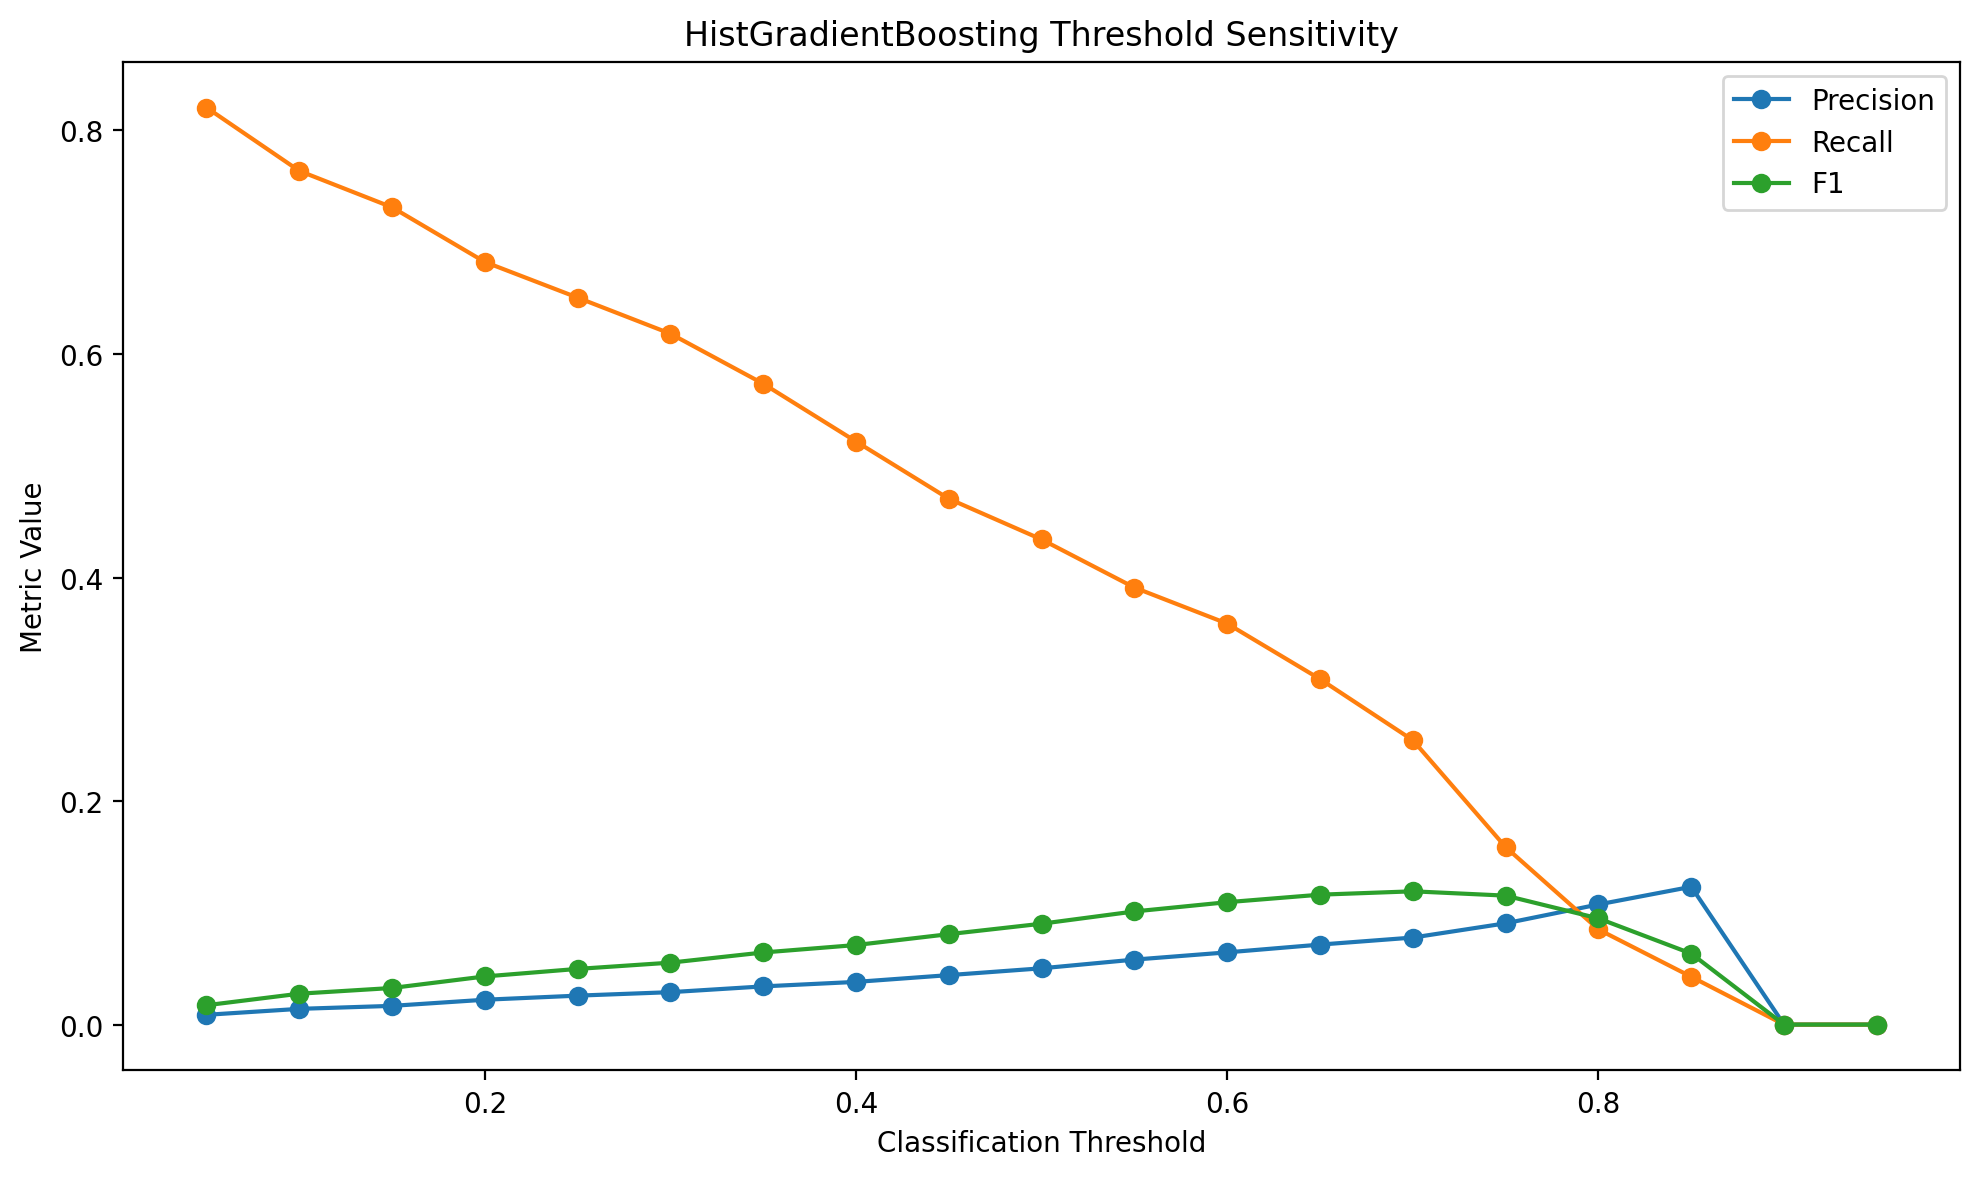

The file beside this chart, header and first rows:
threshold, precision, recall, f1, predicted_positive_rate
0.05, 0.008754, 0.8205, 0.01732, 0.07995
0.1, 0.01408, 0.7638, 0.02764, 0.04629
0.15, 0.01675, 0.7312, 0.03275, 0.03723
0.2, 0.02224, 0.6823, 0.04308, 0.02617
0.25, 0.0259, 0.6504, 0.04982, 0.02142
0.3, 0.02901, 0.6181, 0.05542, 0.01817
0.35, 0.03418, 0.5734, 0.06452, 0.01431
0.4, 0.0382, 0.5217, 0.07119, 0.01165
0.45, 0.04426, 0.4705, 0.08091, 0.009065
0.5, 0.05037, 0.434, 0.09026, 0.00735
0.55, 0.05815, 0.391, 0.1012, 0.005735
0.6, 0.06463, 0.3587, 0.1095, 0.004735
0.65, 0.07158, 0.3091, 0.1162, 0.003684
0.7, 0.07787, 0.2544, 0.1192, 0.002787
0.75, 0.09062, 0.1588, 0.1154, 0.001495
0.8, 0.1075, 0.08512, 0.095, 0.0006754
0.85, 0.1233, 0.04279, 0.06353, 0.000296
0.9, 0.0, 0.0, 0.0, 0.0
0.95, 0.0, 0.0, 0.0, 0.0
